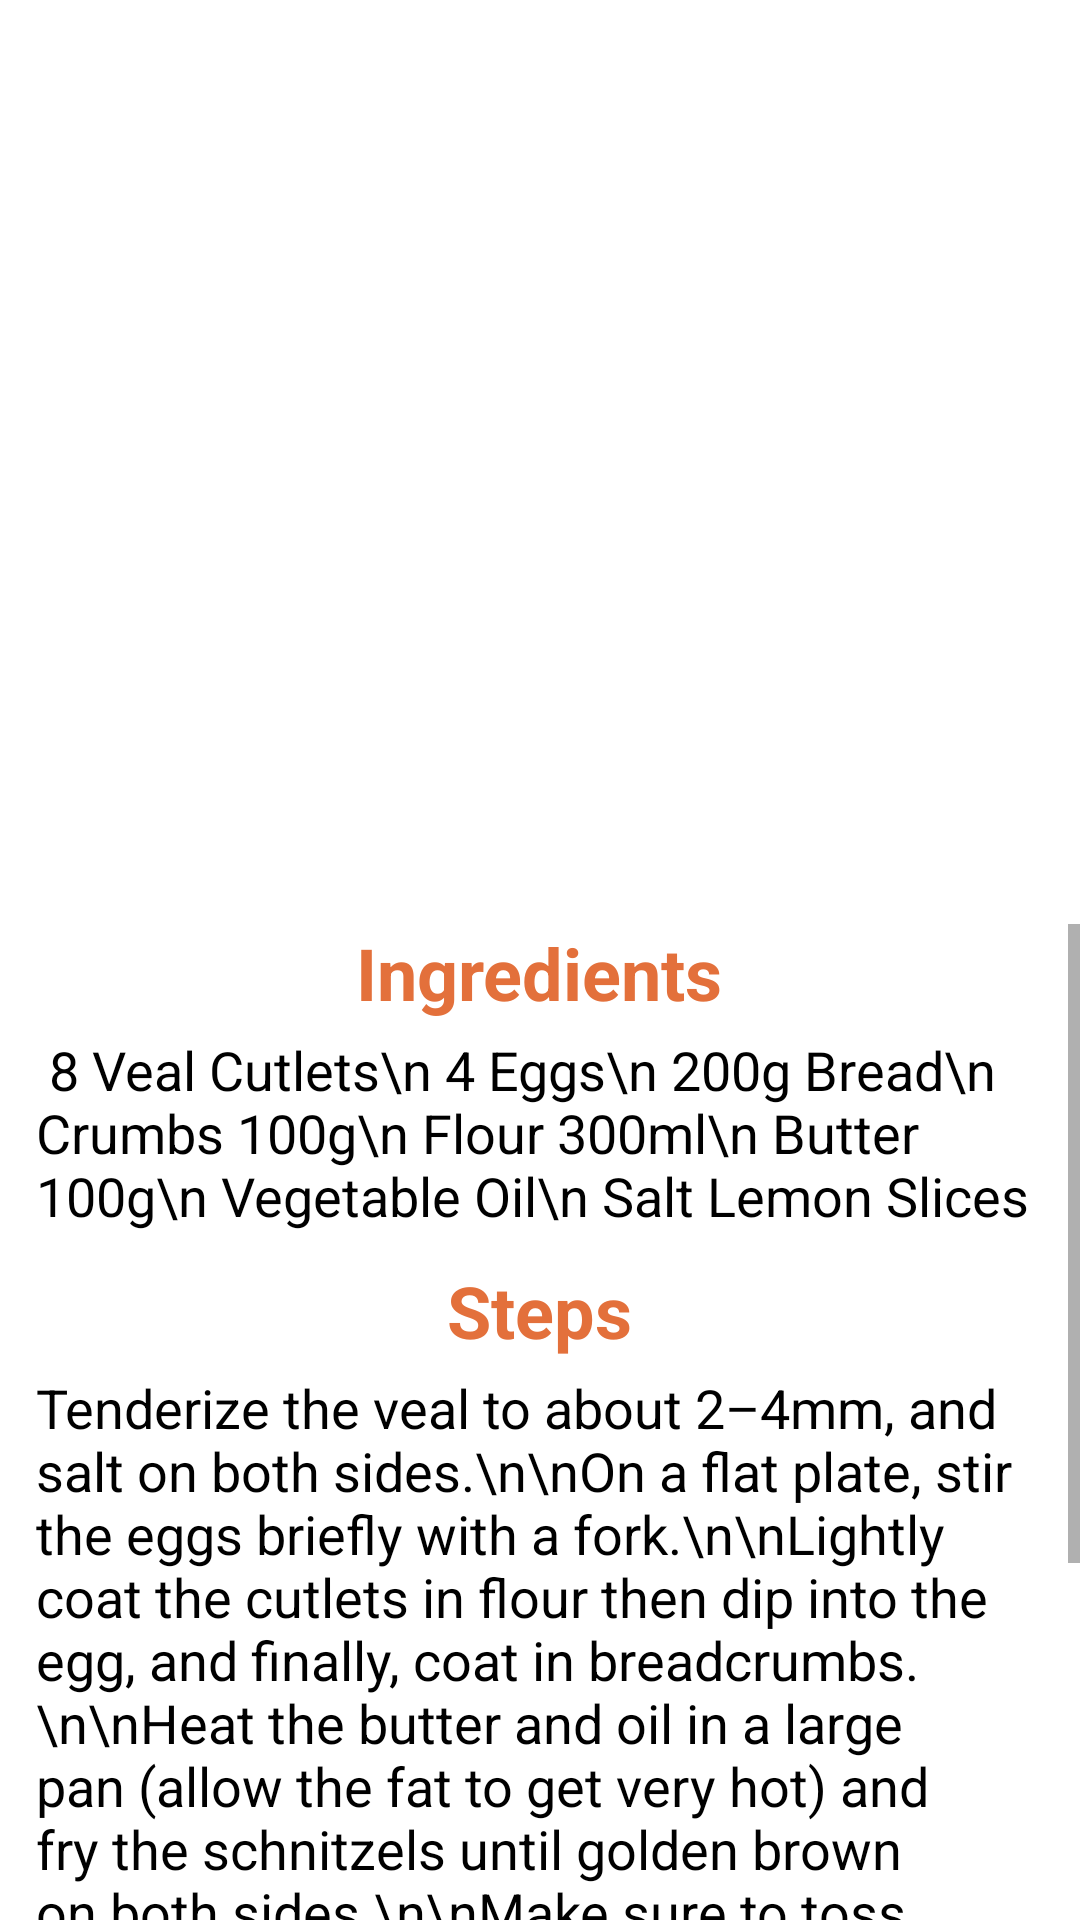

Android layout source for this screen:
<!-- AndroidManifest.xml: application theme Theme.MealApp -->
<!-- res/layout/fragment_recipe.xml -->
<?xml version="1.0" encoding="utf-8"?>
<layout xmlns:android="http://schemas.android.com/apk/res/android"
    xmlns:tools="http://schemas.android.com/tools">

    <LinearLayout
        android:layout_width="match_parent"
        android:layout_height="match_parent"
        android:orientation="vertical"
        style="@style/app_background"
        tools:context=".fragments.RecipeFragment">

        <ImageView
            android:id="@+id/imgMealRecipe"
            android:layout_width="match_parent"
            android:layout_height="300dp"
            android:layout_marginBottom="8dp"
            android:scaleType="centerCrop"
            android:src="@drawable/ic_launcher_foreground" />

        <ScrollView
            android:layout_width="match_parent"
            android:layout_height="wrap_content">

            <LinearLayout
                android:layout_width="match_parent"
                android:layout_height="match_parent"
                android:orientation="vertical">


                <LinearLayout
                    android:layout_width="match_parent"
                    android:layout_height="wrap_content"
                    android:orientation="vertical">

                    <TextView
                        android:id="@+id/tvIngredientsTitle"
                        android:layout_width="wrap_content"
                        android:layout_height="wrap_content"
                        android:layout_marginBottom="4dp"
                        android:text="Ingredients"
                        android:layout_gravity="center"
                        android:textColor="#E3703B"
                        android:textSize="24sp"
                        android:textStyle="bold" />

                    <TextView
                        android:id="@+id/tvIngredientsList"
                        style="@style/recipe_text_color"
                        android:layout_width="match_parent"
                        android:layout_height="wrap_content"
                        android:layout_marginStart="12dp"
                        android:text=" 8 Veal Cutlets\n 4 Eggs\n 200g Bread\n Crumbs 100g\n Flour 300ml\n Butter 100g\n Vegetable Oil\n Salt Lemon Slices"
                        android:textSize="18sp" />

                </LinearLayout>

                <LinearLayout
                    android:layout_width="match_parent"
                    android:layout_height="wrap_content"
                    android:layout_marginTop="10dp"
                    android:orientation="vertical">

                    <TextView
                        android:id="@+id/tvStepsTitle"
                        android:layout_width="wrap_content"
                        android:layout_height="wrap_content"
                        android:layout_marginBottom="4dp"
                        android:text="Steps"
                        android:layout_gravity="center"
                        android:textColor="#E3703B"
                        android:textSize="24sp"
                        android:textStyle="bold" />

                    <TextView
                        android:id="@+id/tvStepsList"
                        android:layout_marginStart="12dp"
                        android:layout_marginEnd="12dp"
                        android:layout_marginBottom="8dp"
                        style="@style/recipe_text_color"
                        android:layout_width="match_parent"
                        android:layout_height="wrap_content"
                        android:text="Tenderize the veal to about 2–4mm, and salt on both sides.\n\nOn a flat plate, stir the eggs briefly with a fork.\n\nLightly coat the cutlets in flour then dip into the egg, and finally, coat in breadcrumbs.\n\nHeat the butter and oil in a large pan (allow the fat to get very hot) and fry the schnitzels until golden brown on both sides.\n\nMake sure to toss the pan regularly so that the schnitzels are surrounded by oil and the crumbing becomes ‘fluffy’.\n\nRemove, and drain on kitchen paper. Fry the parsley in the remaining oil and drain.\n\nPlace the schnitzels on awarmed plate and serve garnishedwith parsley and slices of lemon.\n"
                        android:textSize="18sp" />
                </LinearLayout>

            </LinearLayout>
        </ScrollView>


    </LinearLayout>

</layout>
<!-- resources referenced by this layout -->
<resources>
  <style name="app_background">
          <item name="android:background">@color/background_color_light</item>
      </style>
  <style name="recipe_text_color">
          <item name="android:textColor">@color/black</item>
      </style>
  <style name="Theme.MealApp" parent="Base.Theme.MealApp" />
  <color name="background_color_light">#FFFFFF</color>
  <color name="black">#FF000000</color>
  <style name="Base.Theme.MealApp" parent="Theme.MaterialComponents.DayNight.DarkActionBar">
          
          
  
          <item name="colorPrimary">#00C4FF</item>
  
  
          <item name="android:statusBarColor">#00C4FF</item>
  
  
      </style>
</resources>
